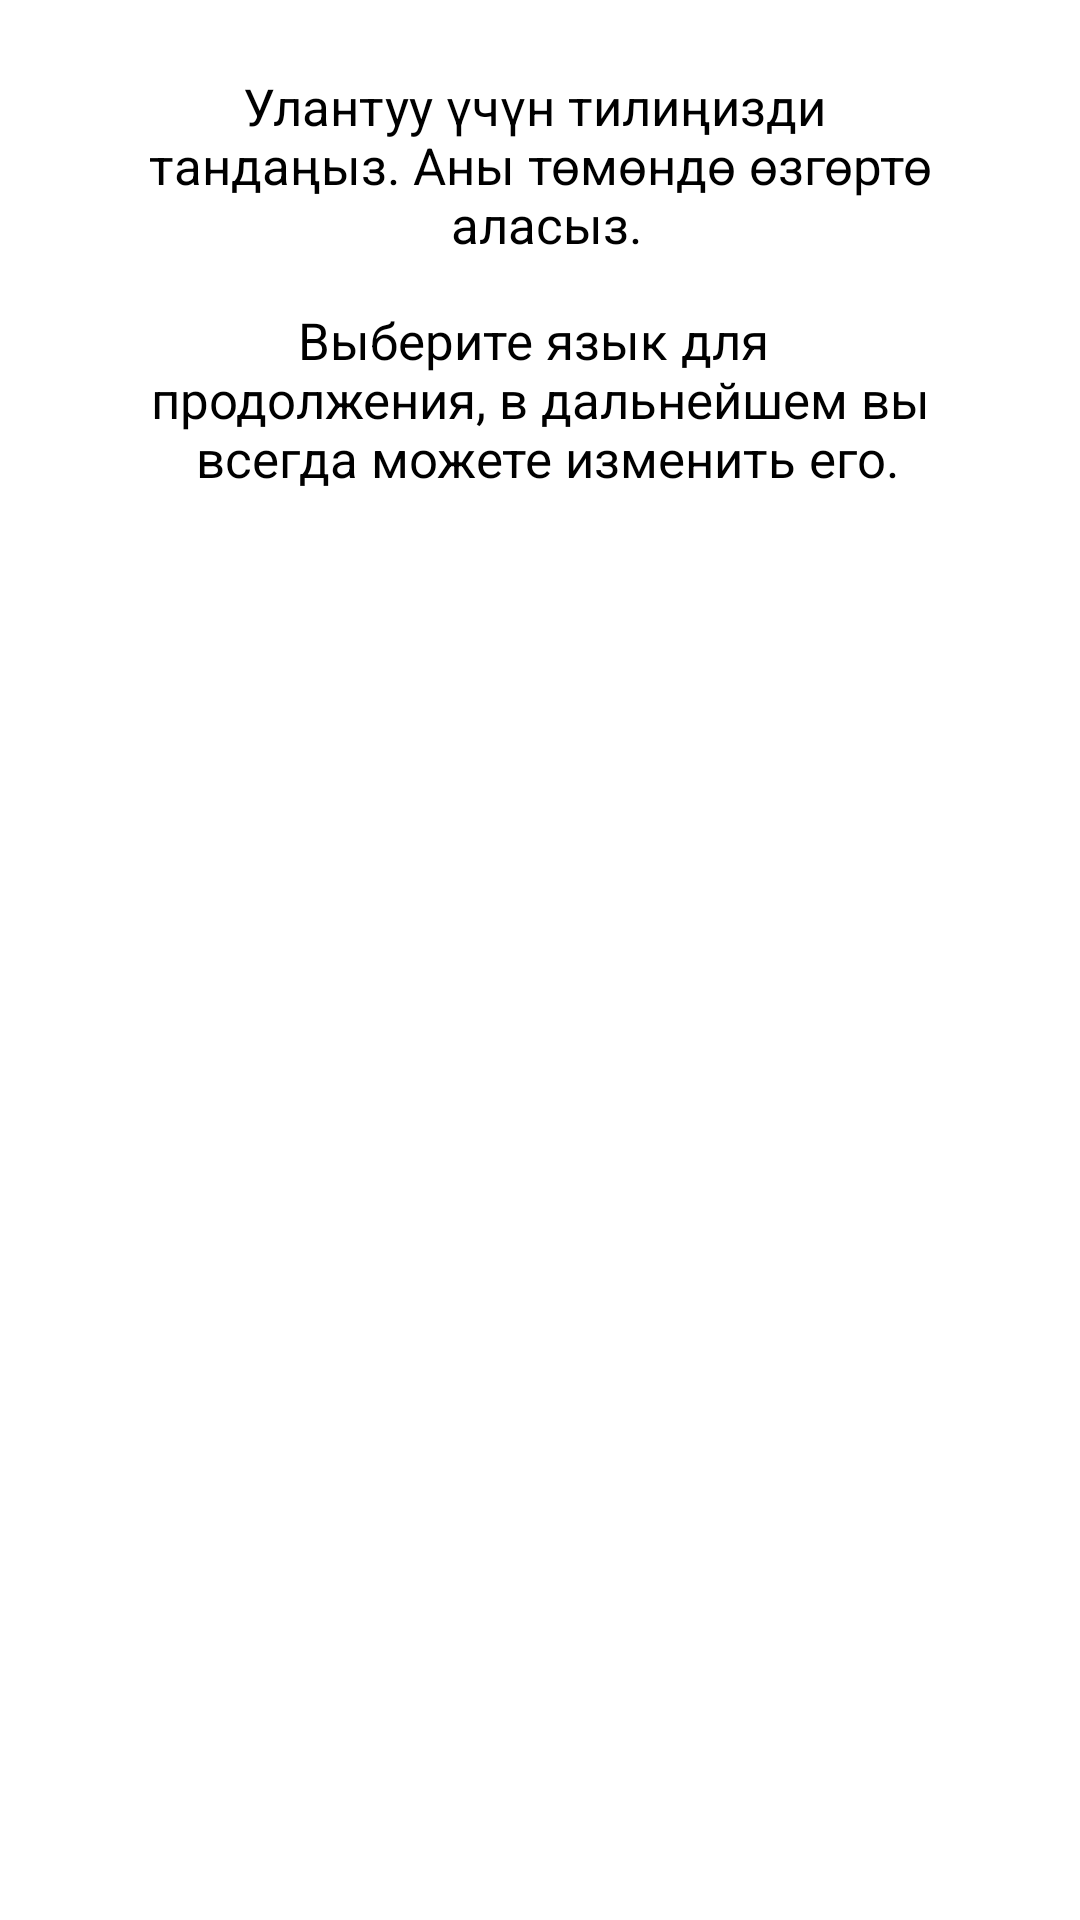

Produce the Android XML layout that renders to this screen, including the resource entries it uses.
<!-- AndroidManifest.xml: application theme Theme.GEEKS_PRO_MVD -->
<!-- res/layout/change_language_alert_diaolog.xml -->
<?xml version="1.0" encoding="utf-8"?>
<LinearLayout xmlns:android="http://schemas.android.com/apk/res/android"
    xmlns:tools="http://schemas.android.com/tools"
    android:layout_width="match_parent"
    android:layout_height="wrap_content"
    android:gravity="center_horizontal"
    android:orientation="vertical"
    android:paddingBottom="24dp">

    <LinearLayout
        android:id="@+id/LlText"
        android:layout_width="match_parent"
        android:layout_height="wrap_content"
        android:layout_margin="24dp"
        android:orientation="vertical">

        <TextView
            android:layout_width="match_parent"
            android:layout_height="wrap_content"
            android:gravity="center"
            android:text="@string/n_n_n"
            android:textColor="@color/black"
            android:textSize="17sp" />

        <TextView
            android:layout_width="match_parent"
            android:layout_height="wrap_content"
            android:layout_marginTop="16dp"
            android:gravity="center"
            android:text="@string/n_n"
            android:textColor="@color/black"
            android:textSize="17sp" />

    </LinearLayout>

    <LinearLayout
        android:layout_width="wrap_content"
        android:layout_height="wrap_content"
        android:layout_gravity="center_horizontal"
        android:orientation="horizontal">

        <Button
            android:id="@+id/dialogButtonKg"
            android:layout_width="106dp"
            android:layout_height="50dp"
            android:layout_marginEnd="16dp"
            android:background="@drawable/rounded_corners_notif"
            android:padding="0dp"
            android:text="@string/kyrgyz"
            android:textAllCaps="false"
            android:textColor="@color/white"
            android:textSize="16sp"
            tools:ignore="ButtonStyle" />

        <Button
            android:id="@+id/dialogButtonRu"
            android:layout_width="106dp"
            android:layout_height="50dp"
            android:layout_marginStart="26dp"
            android:background="@drawable/rounded_corners_notif"
            android:padding="0dp"
            android:text="@string/russian"
            android:textAllCaps="false"
            android:textColor="@color/white"
            android:textSize="16sp"
            tools:ignore="ButtonStyle" />

    </LinearLayout>

</LinearLayout>
<!-- resources referenced by this layout -->
<resources>
  <color name="black">#FF000000</color>
  <color name="white">#FFFFFFFF</color>
  <string name="kyrgyz">Кыргызча</string>
  <string name="n_n">Выберите язык для \n продолжения, в дальнейшем вы \n всегда можете изменить его.</string>
  <string name="n_n_n">Улантуу үчүн тилиңизди \n тандаңыз. Аны төмөндө өзгөртө \n аласыз.</string>
  <string name="russian">Русский</string>
  <style name="Theme.GEEKS_PRO_MVD" parent="Base.Theme.GEEKS_PRO_MVD" />
  <style name="Base.Theme.GEEKS_PRO_MVD" parent="Theme.MaterialComponents.DayNight.NoActionBar">
          <item name="colorPrimary">@color/dark_blue</item>
          <item name="colorPrimaryDark">#FDFDFD</item>
          <item name="colorAccent">@color/gray</item>
          <item name="android:navigationBarColor">@color/dark_blue</item>
          <item name="android:windowBackground">@color/white</item>
  </style>
  <color name="dark_blue">#003669</color>
  <color name="gray">#a4a4a4</color>
</resources>
